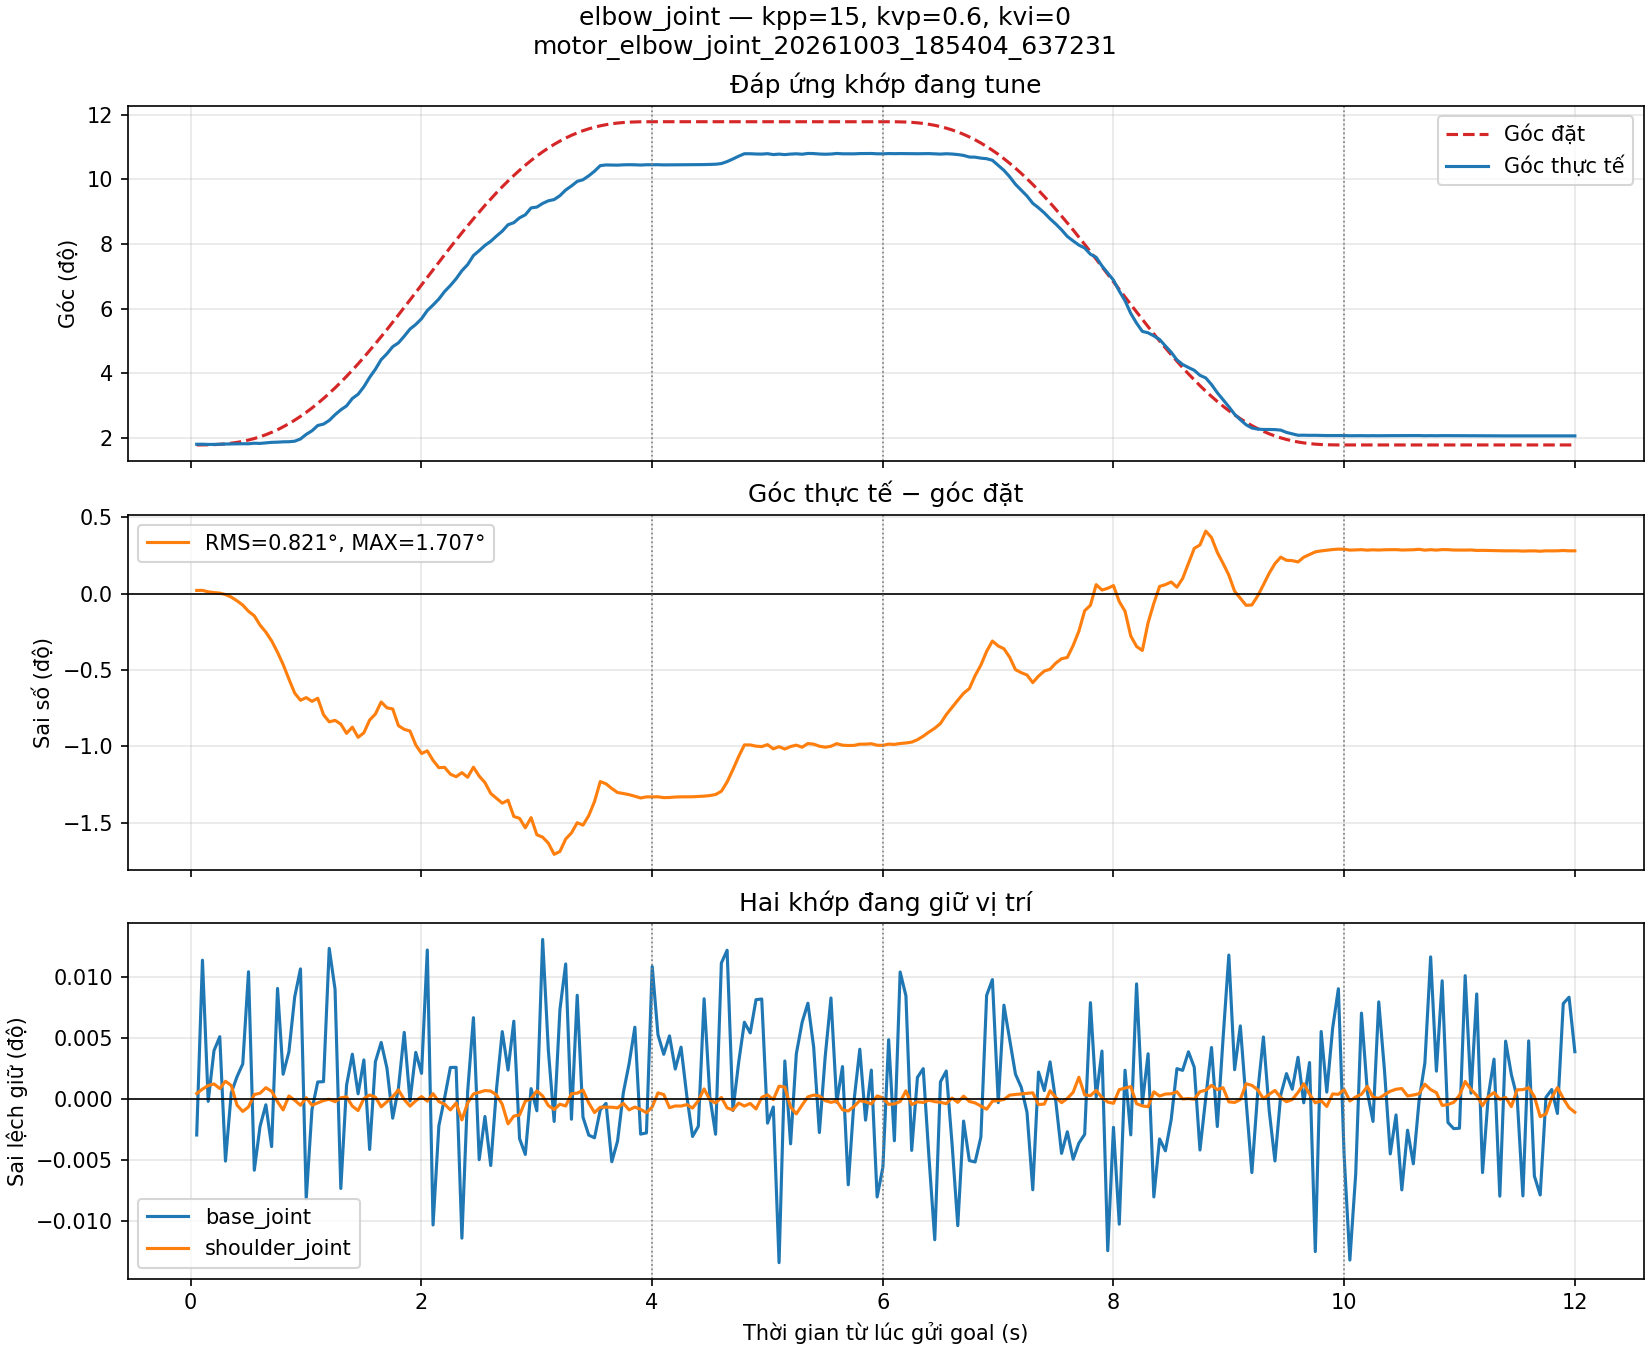

Data behind this chart, as committed beside it:
t_s, q_base_joint, q_shoulder_joint, q_elbow_joint, qref_base_joint, qref_shoulder_joint, qref_elbow_joint, kpp, kvp, kvi
0.05213, -0.005716, -0.0001399, 0.03153, -0.005665, -0.0001478, 0.03116, 15.0, 0.6, 0.0
0.102, -0.005465, -0.0001337, 0.03156, -0.005665, -0.0001478, 0.03118, 15.0, 0.6, 0.0
0.1518, -0.005668, -0.0001284, 0.03144, -0.005665, -0.0001478, 0.03123, 15.0, 0.6, 0.0
0.202, -0.005595, -0.0001262, 0.03146, -0.005665, -0.0001478, 0.03134, 15.0, 0.6, 0.0
0.2521, -0.005575, -0.0001327, 0.03157, -0.005665, -0.0001478, 0.03151, 15.0, 0.6, 0.0
0.3016, -0.005754, -0.0001223, 0.03165, -0.005665, -0.0001478, 0.03176, 15.0, 0.6, 0.0
0.3516, -0.005656, -0.0001283, 0.03171, -0.005665, -0.0001478, 0.0321, 15.0, 0.6, 0.0
0.4016, -0.005633, -0.0001566, 0.03173, -0.005665, -0.0001478, 0.03255, 15.0, 0.6, 0.0
0.4515, -0.005614, -0.0001657, 0.03181, -0.005665, -0.0001478, 0.03312, 15.0, 0.6, 0.0
0.5013, -0.005482, -0.0001592, 0.0318, -0.005665, -0.0001478, 0.03381, 15.0, 0.6, 0.0
0.5515, -0.005767, -0.0001414, 0.0321, -0.005665, -0.0001478, 0.03463, 15.0, 0.6, 0.0
0.6014, -0.005704, -0.0001395, 0.032, -0.005665, -0.0001478, 0.0356, 15.0, 0.6, 0.0
0.6517, -0.005673, -0.0001315, 0.03231, -0.005665, -0.0001478, 0.03671, 15.0, 0.6, 0.0
0.7017, -0.005733, -0.0001367, 0.03257, -0.005665, -0.0001478, 0.03796, 15.0, 0.6, 0.0
0.7529, -0.005506, -0.0001518, 0.03267, -0.005665, -0.0001478, 0.03937, 15.0, 0.6, 0.0
0.8013, -0.005629, -0.0001635, 0.03285, -0.005665, -0.0001478, 0.04094, 15.0, 0.6, 0.0
0.8515, -0.005597, -0.0001434, 0.0329, -0.005665, -0.0001478, 0.04266, 15.0, 0.6, 0.0
0.9015, -0.005518, -0.0001495, 0.03318, -0.005665, -0.0001478, 0.04454, 15.0, 0.6, 0.0
0.9518, -0.005478, -0.0001568, 0.03439, -0.005665, -0.0001478, 0.04658, 15.0, 0.6, 0.0
1.002, -0.005808, -0.000146, 0.03689, -0.005665, -0.0001478, 0.04877, 15.0, 0.6, 0.0
1.052, -0.005679, -0.0001567, 0.03881, -0.005665, -0.0001478, 0.05112, 15.0, 0.6, 0.0
1.101, -0.00564, -0.0001534, 0.04166, -0.005665, -0.0001478, 0.05362, 15.0, 0.6, 0.0
1.151, -0.00564, -0.0001501, 0.04243, -0.005665, -0.0001478, 0.05626, 15.0, 0.6, 0.0
1.201, -0.005448, -0.0001481, 0.0444, -0.005665, -0.0001478, 0.05905, 15.0, 0.6, 0.0
1.251, -0.005507, -0.0001517, 0.0475, -0.005665, -0.0001478, 0.06198, 15.0, 0.6, 0.0
1.301, -0.005793, -0.0001461, 0.05012, -0.005665, -0.0001478, 0.06504, 15.0, 0.6, 0.0
1.351, -0.005645, -0.0001447, 0.05226, -0.005665, -0.0001478, 0.06823, 15.0, 0.6, 0.0
1.401, -0.0056, -0.0001581, 0.05627, -0.005665, -0.0001478, 0.07153, 15.0, 0.6, 0.0
1.451, -0.005657, -0.0001644, 0.05853, -0.005665, -0.0001478, 0.07495, 15.0, 0.6, 0.0
1.501, -0.005608, -0.0001472, 0.06257, -0.005665, -0.0001478, 0.07848, 15.0, 0.6, 0.0
1.551, -0.005737, -0.0001421, 0.06765, -0.005665, -0.0001478, 0.0821, 15.0, 0.6, 0.0
1.601, -0.005611, -0.000145, 0.07206, -0.005665, -0.0001478, 0.08582, 15.0, 0.6, 0.0
1.651, -0.005583, -0.000159, 0.07723, -0.005665, -0.0001478, 0.08961, 15.0, 0.6, 0.0
1.701, -0.00562, -0.0001518, 0.08042, -0.005665, -0.0001478, 0.09347, 15.0, 0.6, 0.0
1.751, -0.005692, -0.0001444, 0.08421, -0.005665, -0.0001478, 0.0974, 15.0, 0.6, 0.0
1.801, -0.005649, -0.0001347, 0.08628, -0.005665, -0.0001478, 0.1014, 15.0, 0.6, 0.0
1.851, -0.005569, -0.0001487, 0.08988, -0.005665, -0.0001478, 0.1054, 15.0, 0.6, 0.0
1.901, -0.005667, -0.000158, 0.09375, -0.005665, -0.0001478, 0.1094, 15.0, 0.6, 0.0
1.951, -0.005598, -0.0001503, 0.09623, -0.005665, -0.0001478, 0.1135, 15.0, 0.6, 0.0
2.001, -0.005628, -0.0001443, 0.09934, -0.005665, -0.0001478, 0.1176, 15.0, 0.6, 0.0
2.051, -0.005451, -0.0001509, 0.1037, -0.005665, -0.0001478, 0.1217, 15.0, 0.6, 0.0
2.101, -0.005845, -0.0001401, 0.1067, -0.005665, -0.0001478, 0.1258, 15.0, 0.6, 0.0
2.151, -0.005703, -0.0001515, 0.11, -0.005665, -0.0001478, 0.1298, 15.0, 0.6, 0.0
2.201, -0.005663, -0.0001552, 0.114, -0.005665, -0.0001478, 0.1339, 15.0, 0.6, 0.0
2.251, -0.005619, -0.0001635, 0.1172, -0.005665, -0.0001478, 0.1379, 15.0, 0.6, 0.0
2.301, -0.005619, -0.0001536, 0.1209, -0.005665, -0.0001478, 0.1418, 15.0, 0.6, 0.0
2.351, -0.005864, -0.0001778, 0.1253, -0.005665, -0.0001478, 0.1457, 15.0, 0.6, 0.0
2.401, -0.005654, -0.0001534, 0.1285, -0.005665, -0.0001478, 0.1495, 15.0, 0.6, 0.0
2.451, -0.005548, -0.0001406, 0.1334, -0.005665, -0.0001478, 0.1533, 15.0, 0.6, 0.0
2.501, -0.005752, -0.0001382, 0.1361, -0.005665, -0.0001478, 0.1569, 15.0, 0.6, 0.0
2.551, -0.00569, -0.0001357, 0.1389, -0.005665, -0.0001478, 0.1605, 15.0, 0.6, 0.0
2.601, -0.00576, -0.0001364, 0.1411, -0.005665, -0.0001478, 0.164, 15.0, 0.6, 0.0
2.651, -0.005651, -0.000142, 0.1439, -0.005665, -0.0001478, 0.1673, 15.0, 0.6, 0.0
2.701, -0.005568, -0.0001555, 0.1466, -0.005665, -0.0001478, 0.1706, 15.0, 0.6, 0.0
2.751, -0.005623, -0.0001835, 0.1501, -0.005665, -0.0001478, 0.1737, 15.0, 0.6, 0.0
2.801, -0.005553, -0.0001723, 0.1512, -0.005665, -0.0001478, 0.1767, 15.0, 0.6, 0.0
2.851, -0.005722, -0.0001708, 0.1538, -0.005665, -0.0001478, 0.1795, 15.0, 0.6, 0.0
2.901, -0.005744, -0.0001509, 0.1554, -0.005665, -0.0001478, 0.1822, 15.0, 0.6, 0.0
2.951, -0.00565, -0.0001476, 0.1592, -0.005665, -0.0001478, 0.1848, 15.0, 0.6, 0.0
3.001, -0.005681, -0.0001361, 0.1596, -0.005665, -0.0001478, 0.1872, 15.0, 0.6, 0.0
... 180 more rows
